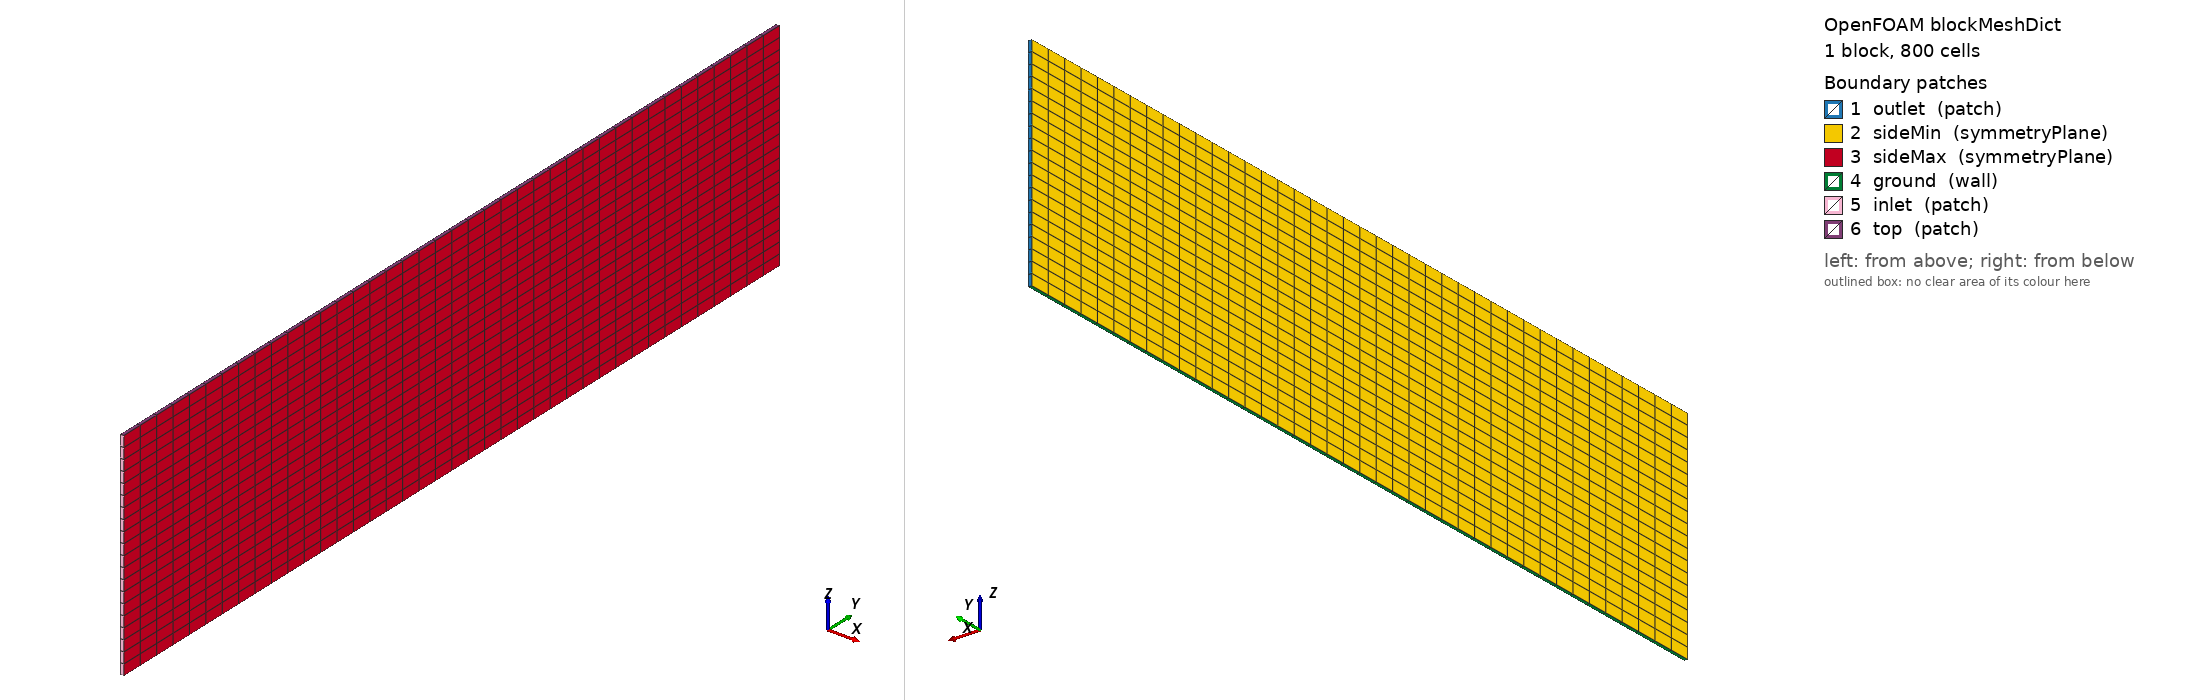

OpenFOAM case: the mesh blockMesh builds from blockMeshDict, 1 block(s), 800 cells. Boundary patches (legend numbers): 1 outlet (patch), 2 sideMin (symmetryPlane), 3 sideMax (symmetryPlane), 4 ground (wall), 5 inlet (patch), 6 top (patch). Left view from above one corner, right view from below the opposite corner. Boundary conditions: 4 field file(s) under 0/; 4 of 6 drawn patches have an entry in a shipped field file.

=== system/blockMeshDict ===
/*--------------------------------*- C++ -*----------------------------------*\
  =========                 |
  \\      /  F ield         | OpenFOAM: The Open Source CFD Toolbox
   \\    /   O peration     | Website:  https://openfoam.org
    \\  /    A nd           | Version:  12
     \\/     M anipulation  |
\*---------------------------------------------------------------------------*/
FoamFile
{
    format      ascii;
    class       dictionary;
    object      blockMeshDict;
}

convertToMeters 1;

// Thin 3D slab around the supplied 2d.stl.  snappyHexMesh requires a fully
// 3D background mesh, therefore the two thin-direction patches are symmetry.
vertices
(
    (0.02010 -0.10 -0.001)
    (0.02095 -0.10 -0.001)
    (0.02095  0.10 -0.001)
    (0.02010  0.10 -0.001)
    (0.02010 -0.10  0.050)
    (0.02095 -0.10  0.050)
    (0.02095  0.10  0.050)
    (0.02010  0.10  0.050)
);

blocks
(
    hex (0 1 2 3 4 5 6 7) (1 40 20) simpleGrading (1 1 1)
);

boundary
(
    outlet
    {
        type patch;
        faces ((3 7 6 2));
    }
    sideMin
    {
        type symmetryPlane;
        faces ((0 4 7 3));
    }
    sideMax
    {
        type symmetryPlane;
        faces ((1 2 6 5));
    }
    ground
    {
        type wall;
        faces ((0 3 2 1));
    }
    inlet
    {
        type patch;
        faces ((1 5 4 0));
    }
    top
    {
        type patch;
        faces ((4 5 6 7));
    }
);

// ************************************************************************* //


=== 0/U.orig ===
/*--------------------------------*- C++ -*----------------------------------*\
  =========                 |
  \\      /  F ield         | OpenFOAM: The Open Source CFD Toolbox
   \\    /   O peration     | Website:  https://openfoam.org
    \\  /    A nd           | Version:  12
     \\/     M anipulation  |
\*---------------------------------------------------------------------------*/
FoamFile
{
    format      ascii;
    class       volVectorField;
    location    "0";
    object      U;
}
// * * * * * * * * * * * * * * * * * * * * * * * * * * * * * * * * * * * * * //

#include        "include/initialConditions"

dimensions      [0 1 -1 0 0 0 0];

internalField   uniform $flowVelocity;

boundaryField
{
    //- Set patchGroups for constraint patches
    #includeEtc "caseDicts/setConstraintTypes"

    #include "include/fixedInlet"

    outlet
    {
        type            inletOutlet;
        inletValue      uniform (0 0 0);
        value           $internalField;
    }

    ground
    {
        type            fixedValue;
        value           $internalField;
    }

    Car
    {
        type            noSlip;
    }

    #include "include/frontBackUpperPatches"
}


// ************************************************************************* //


=== 0/k ===
/*--------------------------------*- C++ -*----------------------------------*\
  =========                 |
  \\      /  F ield         | OpenFOAM: The Open Source CFD Toolbox
   \\    /   O peration     | Website:  https://openfoam.org
    \\  /    A nd           | Version:  12
     \\/     M anipulation  |
\*---------------------------------------------------------------------------*/
FoamFile
{
    format      ascii;
    class       volScalarField;
    object      k;
}
// * * * * * * * * * * * * * * * * * * * * * * * * * * * * * * * * * * * * * //

#include        "include/initialConditions"

dimensions      [0 2 -2 0 0 0 0];

internalField   uniform $turbulentKE;

boundaryField
{
    //- Set patchGroups for constraint patches
    #includeEtc "caseDicts/setConstraintTypes"

    //- Define inlet conditions
    #include "include/fixedInlet"

    outlet
    {
        type            inletOutlet;
        inletValue      $internalField;
        value           $internalField;
    }

    ground
    {
        type            kqRWallFunction;
        value           $internalField;
    }

    Car
    {
        type            kqRWallFunction;
        value           $internalField;
    }

    #include "include/frontBackUpperPatches"
}


// ************************************************************************* //


=== 0/nut ===
/*--------------------------------*- C++ -*----------------------------------*\
  =========                 |
  \\      /  F ield         | OpenFOAM: The Open Source CFD Toolbox
   \\    /   O peration     | Website:  https://openfoam.org
    \\  /    A nd           | Version:  12
     \\/     M anipulation  |
\*---------------------------------------------------------------------------*/
FoamFile
{
    format      ascii;
    class       volScalarField;
    location    "0";
    object      nut;
}
// * * * * * * * * * * * * * * * * * * * * * * * * * * * * * * * * * * * * * //

dimensions      [0 2 -1 0 0 0 0];

internalField   uniform 0;

boundaryField
{
    //- Set patchGroups for constraint patches
    #includeEtc "caseDicts/setConstraintTypes"

    inlet
    {
        type            calculated;
        value           uniform 0;
    }

    outlet
    {
        type            calculated;
        value           uniform 0;
    }

    ground
    {
        type            nutkWallFunction;
        value           uniform 0;
    }

    top
    {
        type            calculated;
        value           uniform 0;
    }

    Car
    {
        type            nutkWallFunction;
        value           uniform 0;
    }
}


// ************************************************************************* //


=== 0/omega ===
/*--------------------------------*- C++ -*----------------------------------*\
  =========                 |
  \\      /  F ield         | OpenFOAM: The Open Source CFD Toolbox
   \\    /   O peration     | Website:  https://openfoam.org
    \\  /    A nd           | Version:  12
     \\/     M anipulation  |
\*---------------------------------------------------------------------------*/
FoamFile
{
    format      ascii;
    class       volScalarField;
    object      omega;
}
// * * * * * * * * * * * * * * * * * * * * * * * * * * * * * * * * * * * * * //

#include        "include/initialConditions"

dimensions      [0 0 -1 0 0 0 0];

internalField   uniform $turbulentOmega;

boundaryField
{
    //- Set patchGroups for constraint patches
    #includeEtc "caseDicts/setConstraintTypes"

    #include "include/fixedInlet"

    outlet
    {
        type            inletOutlet;
        inletValue      $internalField;
        value           $internalField;
    }

    ground
    {
        type            omegaWallFunction;
        value           $internalField;
    }

    Car
    {
        type            omegaWallFunction;
        value           $internalField;
    }

    #include "include/frontBackUpperPatches"
}


// ************************************************************************* //
